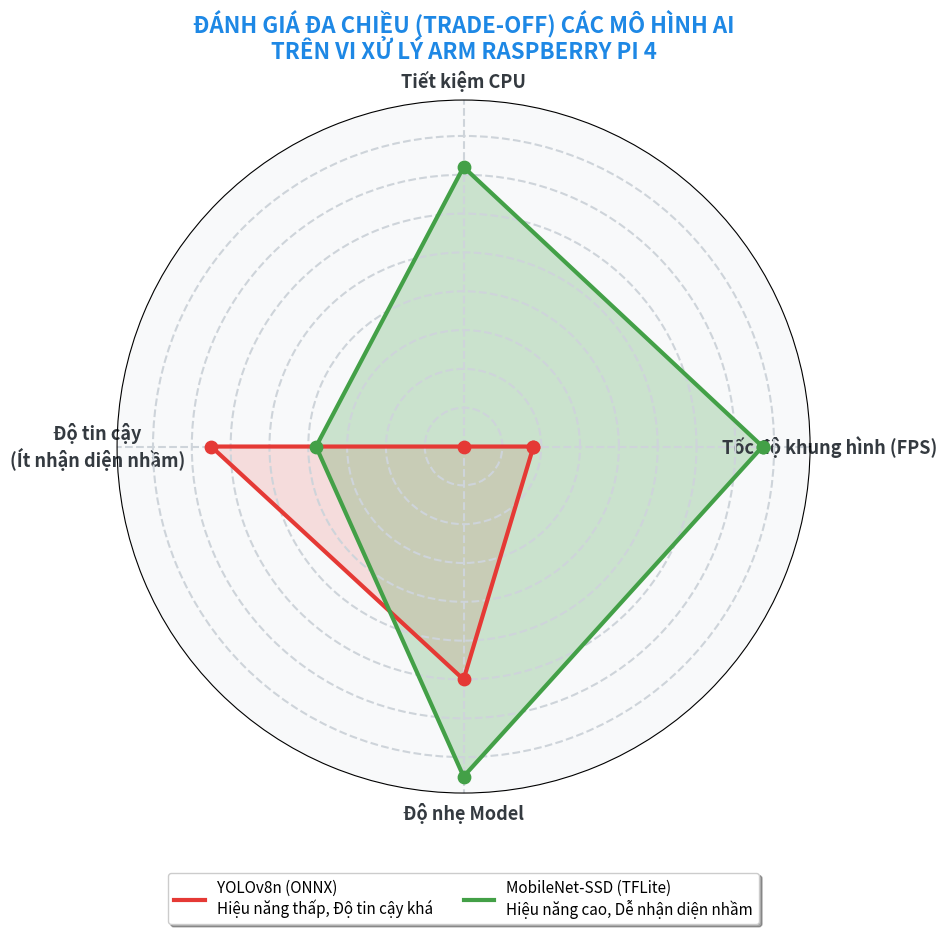

Write Python code to recreate this figure.
import matplotlib
matplotlib.use('Agg')
import matplotlib.pyplot as plt
import numpy as np

# --- THÔNG SỐ ĐÃ CHUẨN HÓA (Thang điểm 100) ---
labels = ['Tốc độ khung hình (FPS)', 'Tiết kiệm CPU', 'Độ tin cậy\n(Ít nhận diện nhầm)', 'Độ nhẹ Model']

# Dữ liệu thực tế từ Video Benchmark của FDAMR
yolo_scores = [18, 0, 65, 60] 
mobilenet_scores = [77, 72, 38, 85]

# Xử lý tọa độ để vẽ Radar
angles = np.linspace(0, 2 * np.pi, len(labels), endpoint=False).tolist()
yolo_scores += yolo_scores[:1]
mobilenet_scores += mobilenet_scores[:1]
angles += angles[:1]

fig, ax = plt.subplots(figsize=(9, 9), subplot_kw=dict(polar=True))

# Tùy chỉnh background cho xịn xò
ax.set_facecolor('#f8f9fa')
ax.grid(color='#ced4da', linestyle='--', linewidth=1.5)

# Vẽ YOLOv8n
ax.plot(angles, yolo_scores, color='#E53935', linewidth=3, linestyle='-', label='YOLOv8n (ONNX)\nHiệu năng thấp, Độ tin cậy khá')
ax.fill(angles, yolo_scores, color='#E53935', alpha=0.15)
# Điểm nhấn YOLO
ax.scatter(angles, yolo_scores, color='#E53935', s=80, zorder=10)

# Vẽ MobileNet-SSD
ax.plot(angles, mobilenet_scores, color='#43A047', linewidth=3, linestyle='-', label='MobileNet-SSD (TFLite)\nHiệu năng cao, Dễ nhận diện nhầm')
ax.fill(angles, mobilenet_scores, color='#43A047', alpha=0.25)
# Điểm nhấn MobileNet
ax.scatter(angles, mobilenet_scores, color='#43A047', s=80, zorder=10)

# Căn chỉnh nhãn (Labels)
ax.set_yticklabels([])
ax.set_xticks(angles[:-1])
ax.set_xticklabels(labels, fontsize=13, fontweight='bold', color='#343a40')

# Tiêu đề và Chú thích
plt.title('ĐÁNH GIÁ ĐA CHIỀU (TRADE-OFF) CÁC MÔ HÌNH AI\nTRÊN VI XỬ LÝ ARM RASPBERRY PI 4', size=16, fontweight='black', pad=30, color='#1e88e5')
plt.legend(loc='lower center', bbox_to_anchor=(0.5, -0.2), fontsize=11, ncol=2, frameon=True, shadow=True)

# Lưu ảnh
plt.savefig("AI_Radar_RealData.png", dpi=300, bbox_inches='tight')
print("✅ Đã xuất biểu đồ Radar từ dữ liệu thực tế: AI_Radar_RealData.png")
